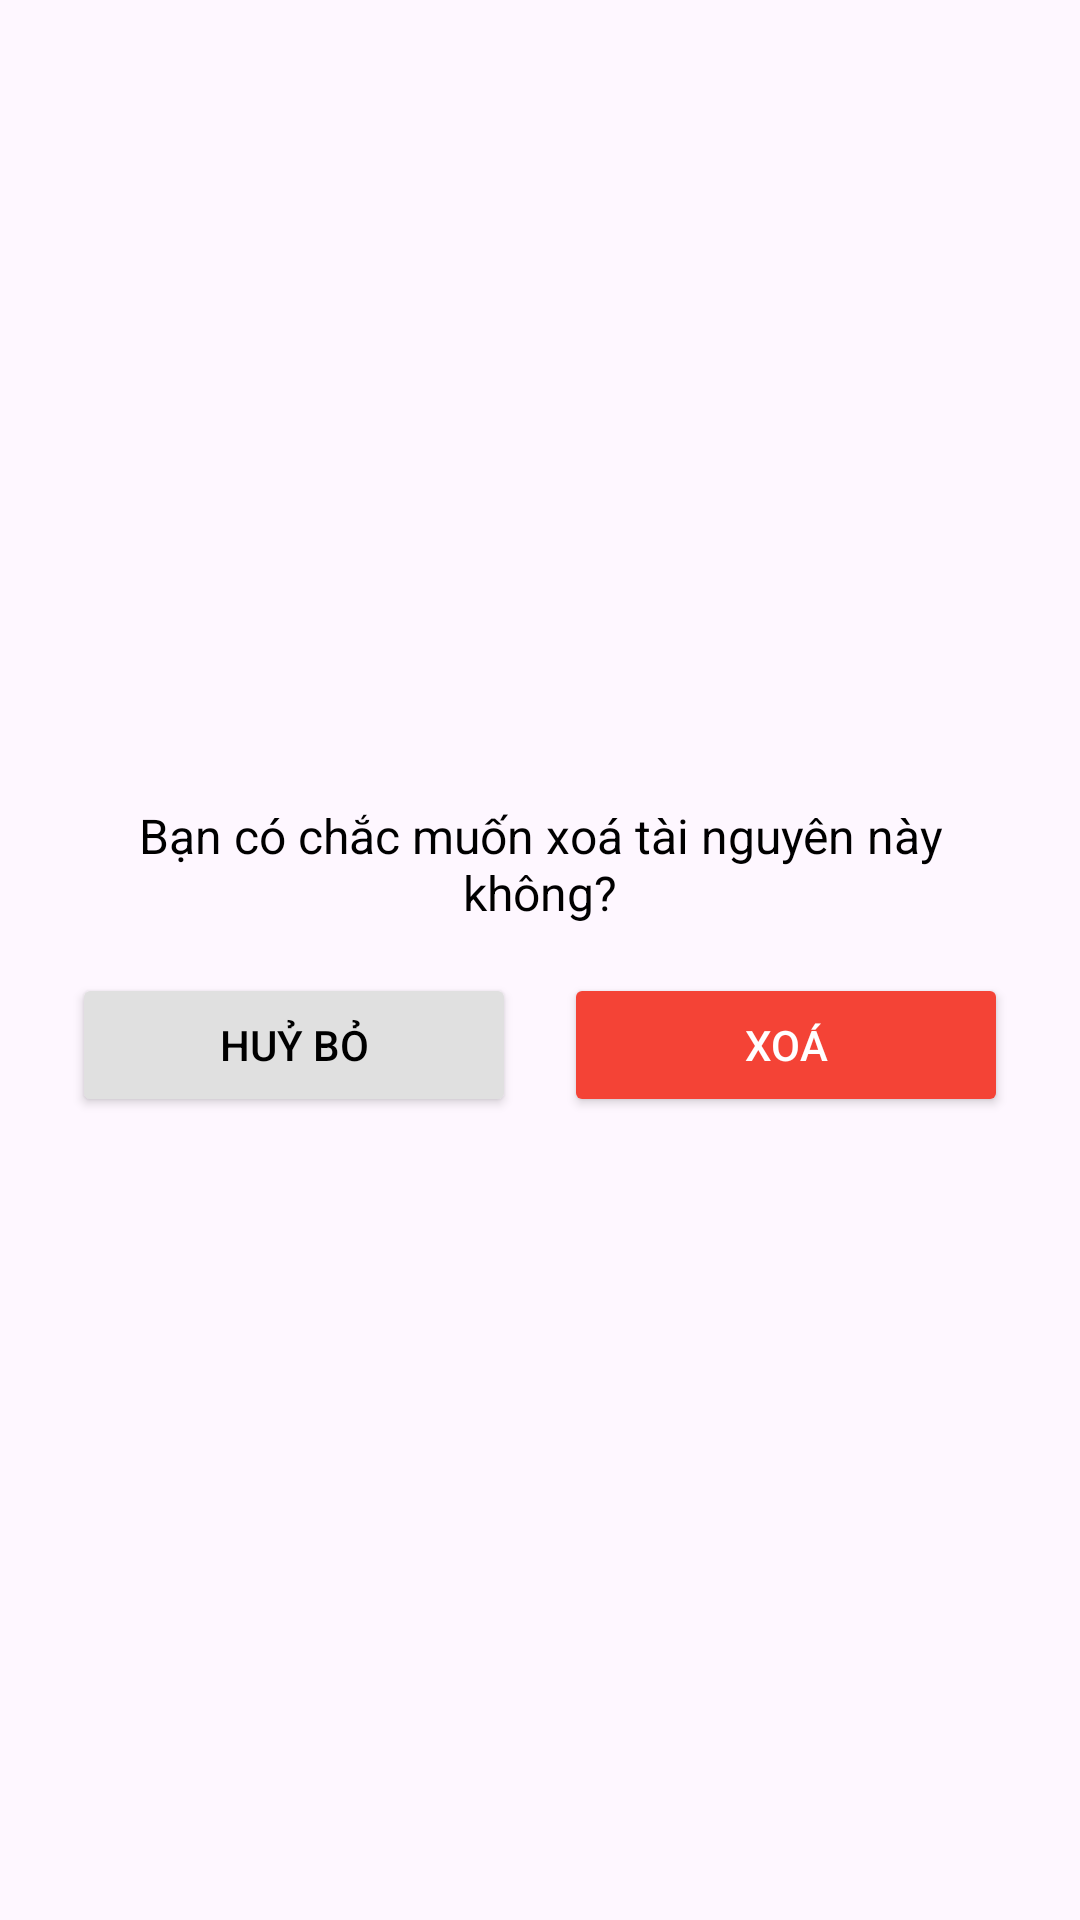

Reconstruct the res/layout file that produces this screen, plus the resources it refers to.
<!-- AndroidManifest.xml: application theme Theme.HaNoiCraftCorner -->
<!-- res/layout/dialog_confirm_delete.xml -->
<?xml version="1.0" encoding="utf-8"?>
<LinearLayout
    xmlns:android="http://schemas.android.com/apk/res/android"
    android:layout_width="300dp"
    android:layout_height="wrap_content"
    android:orientation="vertical"
    android:padding="24dp"
    android:background="@drawable/bg_dialog"
    android:gravity="center">

    <TextView
        android:id="@+id/tvConfirmMessage"
        android:layout_width="match_parent"
        android:layout_height="wrap_content"
        android:text="Bạn có chắc muốn xoá tài nguyên này không?"
        android:textSize="16sp"
        android:textColor="#000000"
        android:gravity="center"
        android:paddingBottom="16dp"/>

    <LinearLayout
        android:layout_width="match_parent"
        android:layout_height="wrap_content"
        android:orientation="horizontal"
        android:gravity="center"
        android:weightSum="2">

        <Button
            android:id="@+id/btnCancel"
            android:layout_width="0dp"
            android:layout_height="wrap_content"
            android:layout_weight="1"
            android:text="Huỷ bỏ"
            android:backgroundTint="#E0E0E0"
            android:textColor="#000000"/>

        <View
            android:layout_width="16dp"
            android:layout_height="0dp" />

        <Button
            android:id="@+id/btnConfirm"
            android:layout_width="0dp"
            android:layout_height="wrap_content"
            android:layout_weight="1"
            android:text="Xoá"
            android:backgroundTint="#F44336"
            android:textColor="#FFFFFF"/>
    </LinearLayout>
</LinearLayout>
<!-- resources referenced by this layout -->
<resources>
  <style name="Theme.HaNoiCraftCorner" parent="Base.Theme.HaNoiCraftCorner" />
  <style name="Base.Theme.HaNoiCraftCorner" parent="Theme.Material3.DayNight.NoActionBar">
          
          
      </style>
</resources>
